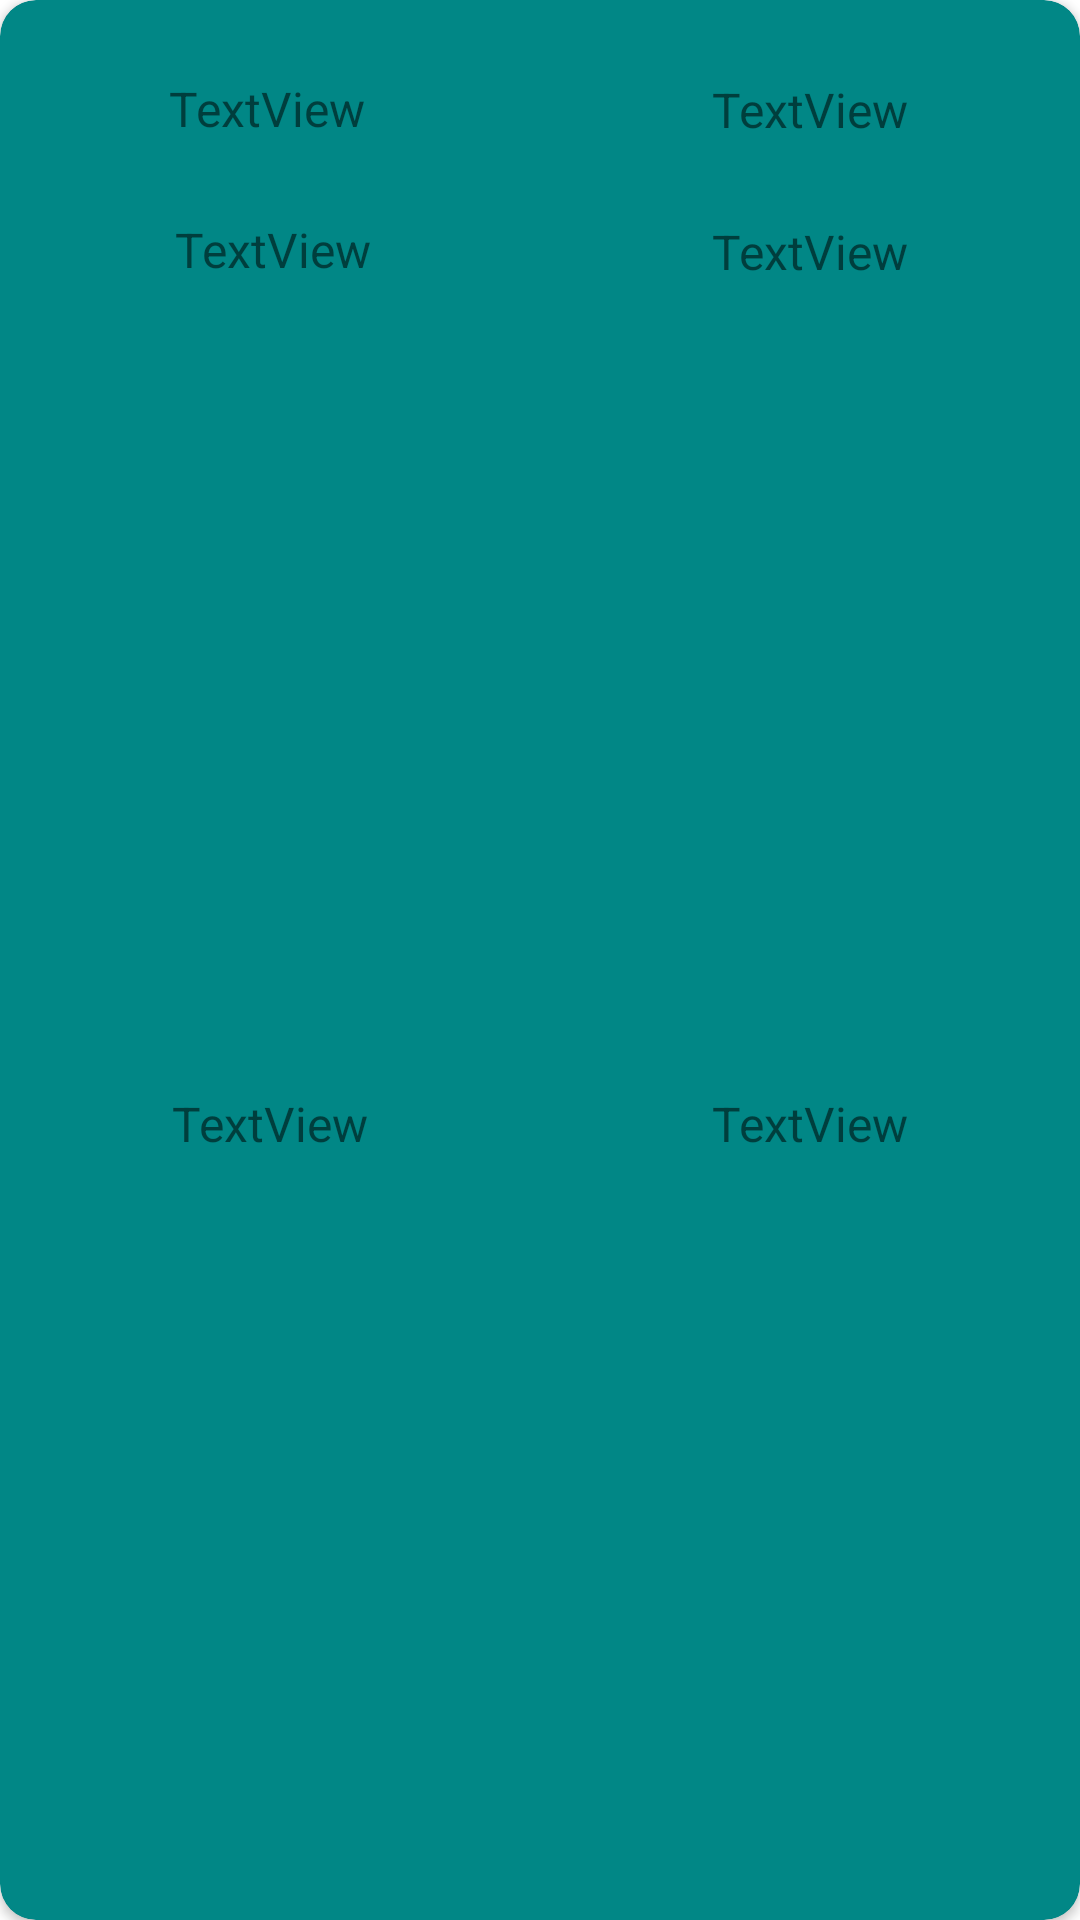

The Android layout XML behind this screen, and the referenced resources:
<!-- AndroidManifest.xml: application theme Theme.BookStoreApp -->
<!-- res/layout/card_view.xml -->
<?xml version="1.0" encoding="utf-8"?>
<androidx.cardview.widget.CardView xmlns:android="http://schemas.android.com/apk/res/android"
    xmlns:app="http://schemas.android.com/apk/res-auto"
    xmlns:tools="http://schemas.android.com/tools"
    android:id="@+id/secondText"
    android:layout_width="match_parent"
    android:layout_height="150dp"
    android:layout_margin="10dp"
    app:cardBackgroundColor="@color/teal_700"
    app:cardCornerRadius="12dp">

    <androidx.constraintlayout.widget.ConstraintLayout
        android:layout_width="match_parent"
        android:layout_height="match_parent">

        <TextView
            android:id="@+id/bookIdCard"
            android:layout_width="wrap_content"
            android:layout_height="wrap_content"
            android:text="TextView"
            android:textSize="16sp"
            app:layout_constraintBottom_toTopOf="@+id/guideline10"
            app:layout_constraintEnd_toStartOf="@+id/guideline9"
            app:layout_constraintHorizontal_bias="0.49"
            app:layout_constraintStart_toStartOf="parent"
            app:layout_constraintTop_toTopOf="@+id/guideline12"
            app:layout_constraintVertical_bias="0.49" />

        <TextView
            android:id="@+id/titleCard"
            android:layout_width="wrap_content"
            android:layout_height="wrap_content"
            android:text="TextView"
            android:textSize="16sp"
            app:layout_constraintBottom_toTopOf="@+id/guideline10"
            app:layout_constraintEnd_toEndOf="parent"
            app:layout_constraintStart_toStartOf="@+id/guideline9"
            app:layout_constraintTop_toTopOf="@+id/guideline12" />

        <TextView
            android:id="@+id/isbnCard"
            android:layout_width="wrap_content"
            android:layout_height="wrap_content"
            android:text="TextView"
            android:textSize="16sp"
            app:layout_constraintBottom_toTopOf="@+id/guideline11"
            app:layout_constraintEnd_toStartOf="@+id/guideline9"
            app:layout_constraintHorizontal_bias="0.51"
            app:layout_constraintStart_toStartOf="parent"
            app:layout_constraintTop_toTopOf="@+id/guideline10" />

        <TextView
            android:id="@+id/authorCard"
            android:layout_width="wrap_content"
            android:layout_height="wrap_content"
            android:text="TextView"
            android:textSize="16sp"
            app:layout_constraintBottom_toTopOf="@+id/guideline11"
            app:layout_constraintEnd_toEndOf="parent"
            app:layout_constraintStart_toStartOf="@+id/guideline9"
            app:layout_constraintTop_toTopOf="@+id/guideline10"
            app:layout_constraintVertical_bias="0.53" />

        <TextView
            android:id="@+id/descriptionCard"
            android:layout_width="wrap_content"
            android:layout_height="wrap_content"
            android:text="TextView"
            android:textSize="16sp"
            app:layout_constraintBottom_toBottomOf="parent"
            app:layout_constraintEnd_toStartOf="@+id/guideline9"
            app:layout_constraintStart_toStartOf="parent"
            app:layout_constraintTop_toTopOf="@+id/guideline11" />

        <TextView
            android:id="@+id/priceCard"
            android:layout_width="wrap_content"
            android:layout_height="wrap_content"
            android:text="TextView"
            android:textSize="16sp"
            app:layout_constraintBottom_toBottomOf="parent"
            app:layout_constraintEnd_toEndOf="parent"
            app:layout_constraintStart_toStartOf="@+id/guideline9"
            app:layout_constraintTop_toTopOf="@+id/guideline11" />

        <androidx.constraintlayout.widget.Guideline
            android:id="@+id/guideline9"
            android:layout_width="wrap_content"
            android:layout_height="wrap_content"
            android:orientation="vertical"
            app:layout_constraintGuide_percent="0.5" />

        <androidx.constraintlayout.widget.Guideline
            android:id="@+id/guideline10"
            android:layout_width="wrap_content"
            android:layout_height="wrap_content"
            android:orientation="horizontal"
            app:layout_constraintGuide_begin="57dp" />

        <androidx.constraintlayout.widget.Guideline
            android:id="@+id/guideline11"
            android:layout_width="wrap_content"
            android:layout_height="wrap_content"
            android:orientation="horizontal"
            app:layout_constraintGuide_begin="109dp" />

        <androidx.constraintlayout.widget.Guideline
            android:id="@+id/guideline12"
            android:layout_width="wrap_content"
            android:layout_height="wrap_content"
            android:orientation="horizontal"
            app:layout_constraintGuide_begin="16dp" />

    </androidx.constraintlayout.widget.ConstraintLayout>

</androidx.cardview.widget.CardView>
<!-- resources referenced by this layout -->
<resources>
  <style name="Theme.BookStoreApp" parent="Theme.MaterialComponents.DayNight.NoActionBar">
          
          <item name="colorPrimary">@color/purple_500</item>
          <item name="colorPrimaryVariant">@color/purple_700</item>
          <item name="colorOnPrimary">@color/white</item>
          
          <item name="colorSecondary">@color/teal_200</item>
          <item name="colorSecondaryVariant">@color/teal_700</item>
          <item name="colorOnSecondary">@color/black</item>
          
          <item name="android:statusBarColor">?attr/colorPrimaryVariant</item>
          
      </style>
  <!-- not gathered from this repository: default colours our renderer supplied (Android Studio template values) -->
  <color name="purple_500">#FF6200EE</color>
  <color name="purple_700">#FF3700B3</color>
  <color name="teal_200">#FF03DAC5</color>
  <color name="teal_700">#FF018786</color>
  <color name="black">#FF000000</color>
  <color name="white">#FFFFFFFF</color>
</resources>
